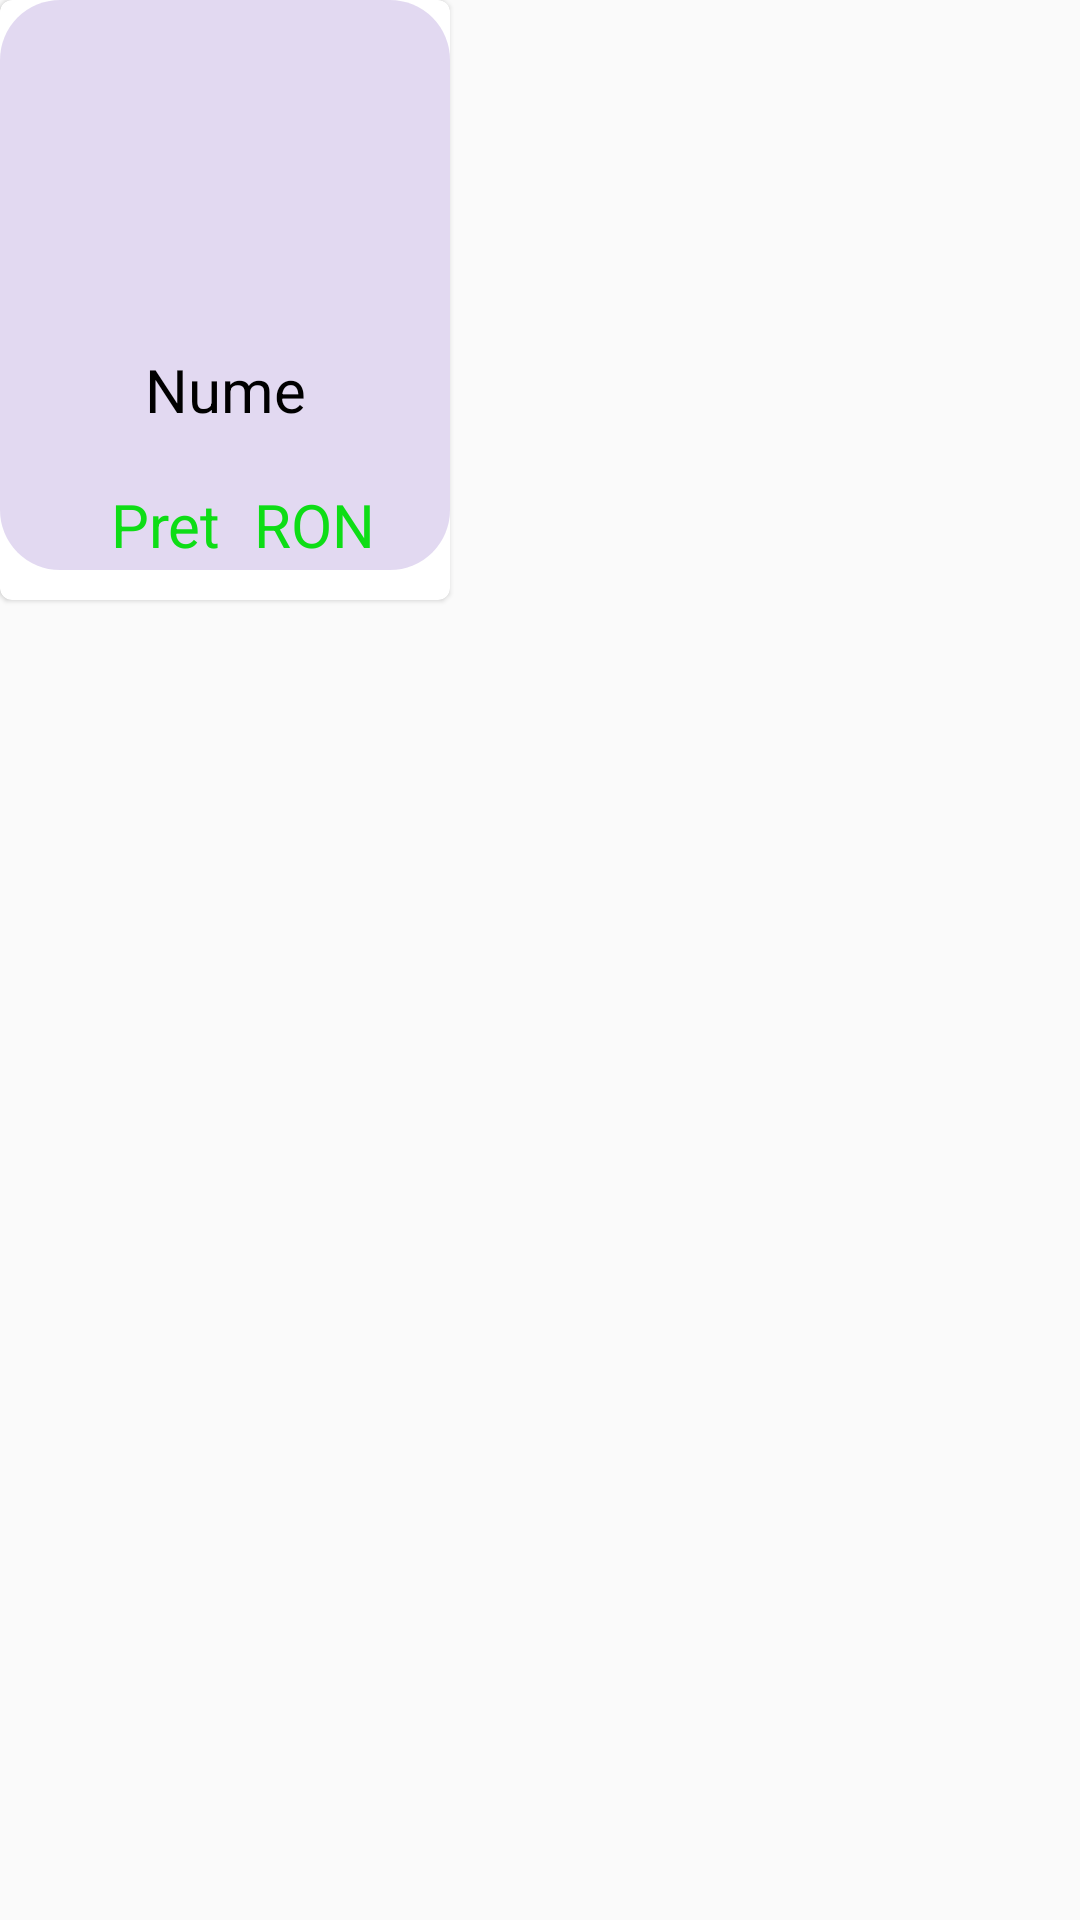

This screen was rendered from an Android layout file. Write that file and the resources it references.
<!-- AndroidManifest.xml: application theme Theme.MagazinInstrumente -->
<!-- res/layout/layout_listitem_products.xml -->
<?xml version="1.0" encoding="utf-8"?>
<androidx.constraintlayout.widget.ConstraintLayout xmlns:android="http://schemas.android.com/apk/res/android"
    xmlns:app="http://schemas.android.com/apk/res-auto"
    xmlns:tools="http://schemas.android.com/tools"
    android:layout_width="wrap_content"
    android:layout_height="wrap_content"
    android:layout_margin="1dp"
    tools:ignore="MissingConstraints">

    <androidx.cardview.widget.CardView
        android:layout_width="150dp"
        android:layout_height="200dp"
        android:layout_centerInParent="true"
        app:cardCornerRadius="4dp"
        app:cardElevation="1dp"
        app:cardMaxElevation="2dp">

        <androidx.constraintlayout.widget.ConstraintLayout
            android:layout_width="150dp"
            android:layout_height="190dp"
            android:background="@drawable/background_product">

            <ImageView
                android:id="@+id/image_view"
                android:layout_width="100dp"
                android:layout_height="90dp"
                android:layout_centerHorizontal="true"
                android:scaleType="centerCrop"
                android:src="@drawable/ic_launcher_background"
                app:layout_constraintEnd_toEndOf="parent"
                app:layout_constraintStart_toStartOf="parent" />

            <TextView
                android:id="@+id/name"
                android:layout_width="wrap_content"
                android:layout_height="50dp"
                android:layout_below="@+id/image_view"
                android:layout_centerHorizontal="true"
                android:layout_marginTop="15dp"
                android:gravity="center"
                android:text="@string/NUME_CLIENT"
                android:textColor="#000"
                android:textSize="20sp"
                app:layout_constraintEnd_toEndOf="parent"
                app:layout_constraintStart_toStartOf="parent"
                app:layout_constraintTop_toBottomOf="@+id/image_view" />

            <androidx.constraintlayout.widget.ConstraintLayout
                android:layout_width="match_parent"
                android:layout_height="wrap_content"
                android:layout_alignBottom="@+id/name"
                android:layout_marginBottom="110dp"
                android:orientation="horizontal"
                app:layout_constraintTop_toBottomOf="@+id/name">

                <TextView
                    android:id="@+id/price"
                    android:layout_width="wrap_content"
                    android:layout_height="40dp"
                    android:layout_centerHorizontal="true"
                    android:layout_marginTop="5dp"
                    android:layout_marginBottom="5dp"
                    android:gravity="center"
                    android:text="@string/PRET"
                    android:textColor="@color/green"
                    android:textSize="20sp"
                    app:layout_constraintRight_toLeftOf="@+id/pricelei"
                    app:layout_constraintLeft_toLeftOf="parent"
                    android:layout_marginLeft="25dp"
                    />

                <TextView
                    android:id="@+id/pricelei"
                    android:layout_width="wrap_content"
                    android:layout_height="40dp"
                    android:layout_centerHorizontal="true"
                    android:layout_marginRight="25dp"
                    android:gravity="center"
                    android:text="@string/ron"
                    android:textColor="@color/green"
                    android:textSize="20sp"
                    app:layout_constraintEnd_toEndOf="parent"
                    app:layout_constraintLeft_toRightOf="@+id/price"
                    app:layout_constraintRight_toRightOf="parent" />


            </androidx.constraintlayout.widget.ConstraintLayout>

            <TextView
                android:id="@+id/category"
                android:layout_width="wrap_content"
                android:layout_height="60dp"
                android:layout_below="@+id/name"
                android:layout_centerHorizontal="true"
                android:layout_marginTop="5dp"
                android:layout_marginBottom="5dp"
                android:gravity="center"
                android:textColor="#000"
                android:textSize="30sp"
                android:visibility="invisible" />

            <TextView
                android:id="@+id/quantity"
                android:layout_width="wrap_content"
                android:layout_height="60dp"
                android:layout_below="@+id/name"
                android:layout_centerHorizontal="true"
                android:layout_marginTop="5dp"
                android:layout_marginBottom="5dp"
                android:gravity="center"
                android:textColor="#000"
                android:textSize="30sp"
                android:visibility="invisible" />

            <TextView
                android:id="@+id/description"
                android:layout_width="wrap_content"
                android:layout_height="60dp"
                android:layout_below="@+id/name"
                android:layout_centerHorizontal="true"
                android:layout_marginTop="5dp"
                android:layout_marginBottom="5dp"
                android:gravity="center"
                android:textColor="#000"
                android:textSize="30sp"
                android:visibility="invisible" />

            <TextView
                android:id="@+id/songUrl"
                android:layout_width="wrap_content"
                android:layout_height="60dp"
                android:layout_below="@+id/name"
                android:layout_centerHorizontal="true"
                android:layout_marginTop="5dp"
                android:layout_marginBottom="5dp"
                android:gravity="center"
                android:textColor="#000"
                android:textSize="30sp"
                android:visibility="invisible" />

        </androidx.constraintlayout.widget.ConstraintLayout>

    </androidx.cardview.widget.CardView>

</androidx.constraintlayout.widget.ConstraintLayout>
<!-- resources referenced by this layout -->
<resources>
  <color name="green">#0EDD16</color>
  <!-- drawable background_product (drawable) -->
  <?xml version="1.0" encoding="utf-8"?>
  <shape xmlns:android="http://schemas.android.com/apk/res/android">
  <corners android:radius="20dp"/>
      <solid android:color="#fff"/>
      <gradient android:startColor="#31673AB7"
          android:centerColor="#31673AB7"
          android:endColor="#31673AB7"/>
  </shape>
  <string name="NUME_CLIENT">Nume</string>
  <string name="PRET">Pret</string>
  <string name="ron">RON</string>
  <style name="Theme.MagazinInstrumente" parent="Theme.AppCompat.Light.NoActionBar">
          
          <item name="colorPrimary">@color/purple_500</item>
          <item name="colorPrimaryVariant">#FF8571AF</item>
          <item name="colorOnPrimary">@color/white</item>
          
          <item name="colorSecondary">@color/teal_200</item>
          <item name="colorSecondaryVariant">@color/teal_700</item>
          <item name="colorOnSecondary">@color/black</item>
          
          <item name="android:statusBarColor" tools:targetApi="l">?attr/colorPrimaryVariant</item>
          
      </style>
  <color name="purple_500">#FF6200EE</color>
  <color name="white">#FFFFFFFF</color>
  <color name="teal_200">#FF03DAC5</color>
  <color name="teal_700">#FF018786</color>
  <color name="black">#FF000000</color>
</resources>
